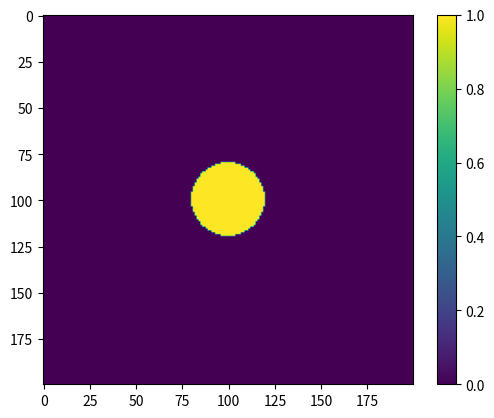
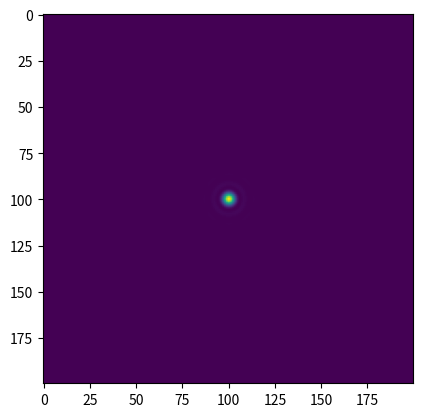
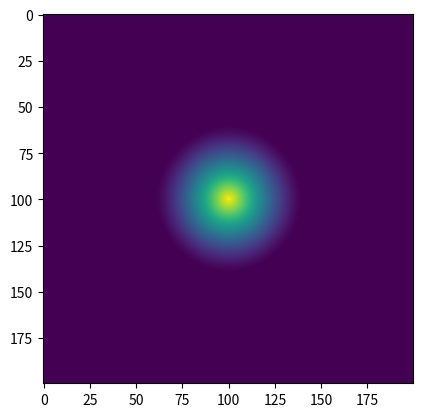
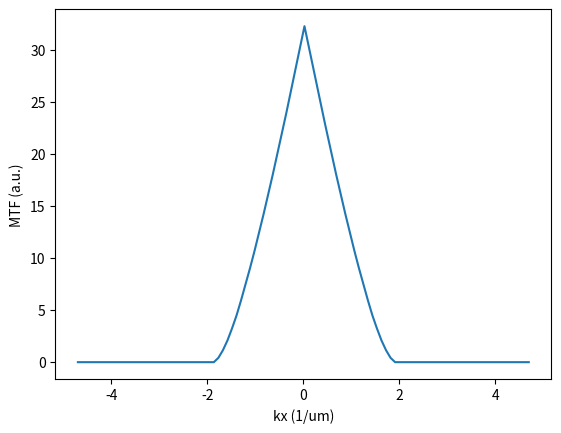

Write the Python code that produced these figures, in order.
# -*- coding: utf-8 -*-
"""
Created on Mon Oct 11 23:00:29 2021

Generates a 2D PSF and OTF starting from a circular pupil
and plots the MTF

[redacted]
"""

import numpy as np
from numpy.fft import fft2, ifft2, ifftshift, fftshift
import matplotlib.pyplot as plt

um = 1.0
mm = 1000.0
Npixels = 200 # Pixels in x,y

n = 1 # refractive index
wavelength = 0.532*um 
f = 20*mm # focal length of the objective lens
a = 10*mm  # radius of the the pupil
k = n/wavelength # wavenumber
NA = n*a/f # Numerial aperture (assuming Abbe sine condition)

# create the pupil
b = 50 * mm 
xP = yP = np.linspace(-b, +b, Npixels)
XP, YP = np.meshgrid(xP,yP)
rhoP = np.sqrt(XP**2+YP**2) 
pupil = np.ones([Npixels, Npixels])
# pupil[xP >0] = -1 # STED-like 
pupil[rhoP>a] = 0
# pupil[rhoP<a/2] = 0 # Bessel-like

plt.figure()
plt.imshow(pupil)
plt.colorbar()

ASF = ifftshift(ifft2(fftshift(pupil))) # Amplitude Spread Function
PSF = np.abs(ASF)**2 # Point Spread Function
PSF = PSF / np.amax(PSF)

plt.figure()
plt.imshow(PSF)

OTF = fftshift(fft2(ifftshift(PSF)))
MTF = np.abs(OTF)

plt.figure()
plt.imshow(MTF)

plt.figure()
kx = xP * k / f 
ky = yP * k / f 
plt.plot(kx, MTF[Npixels//2,:])
plt.xlabel('kx (1/um)')
plt.ylabel('MTF (a.u.)')

